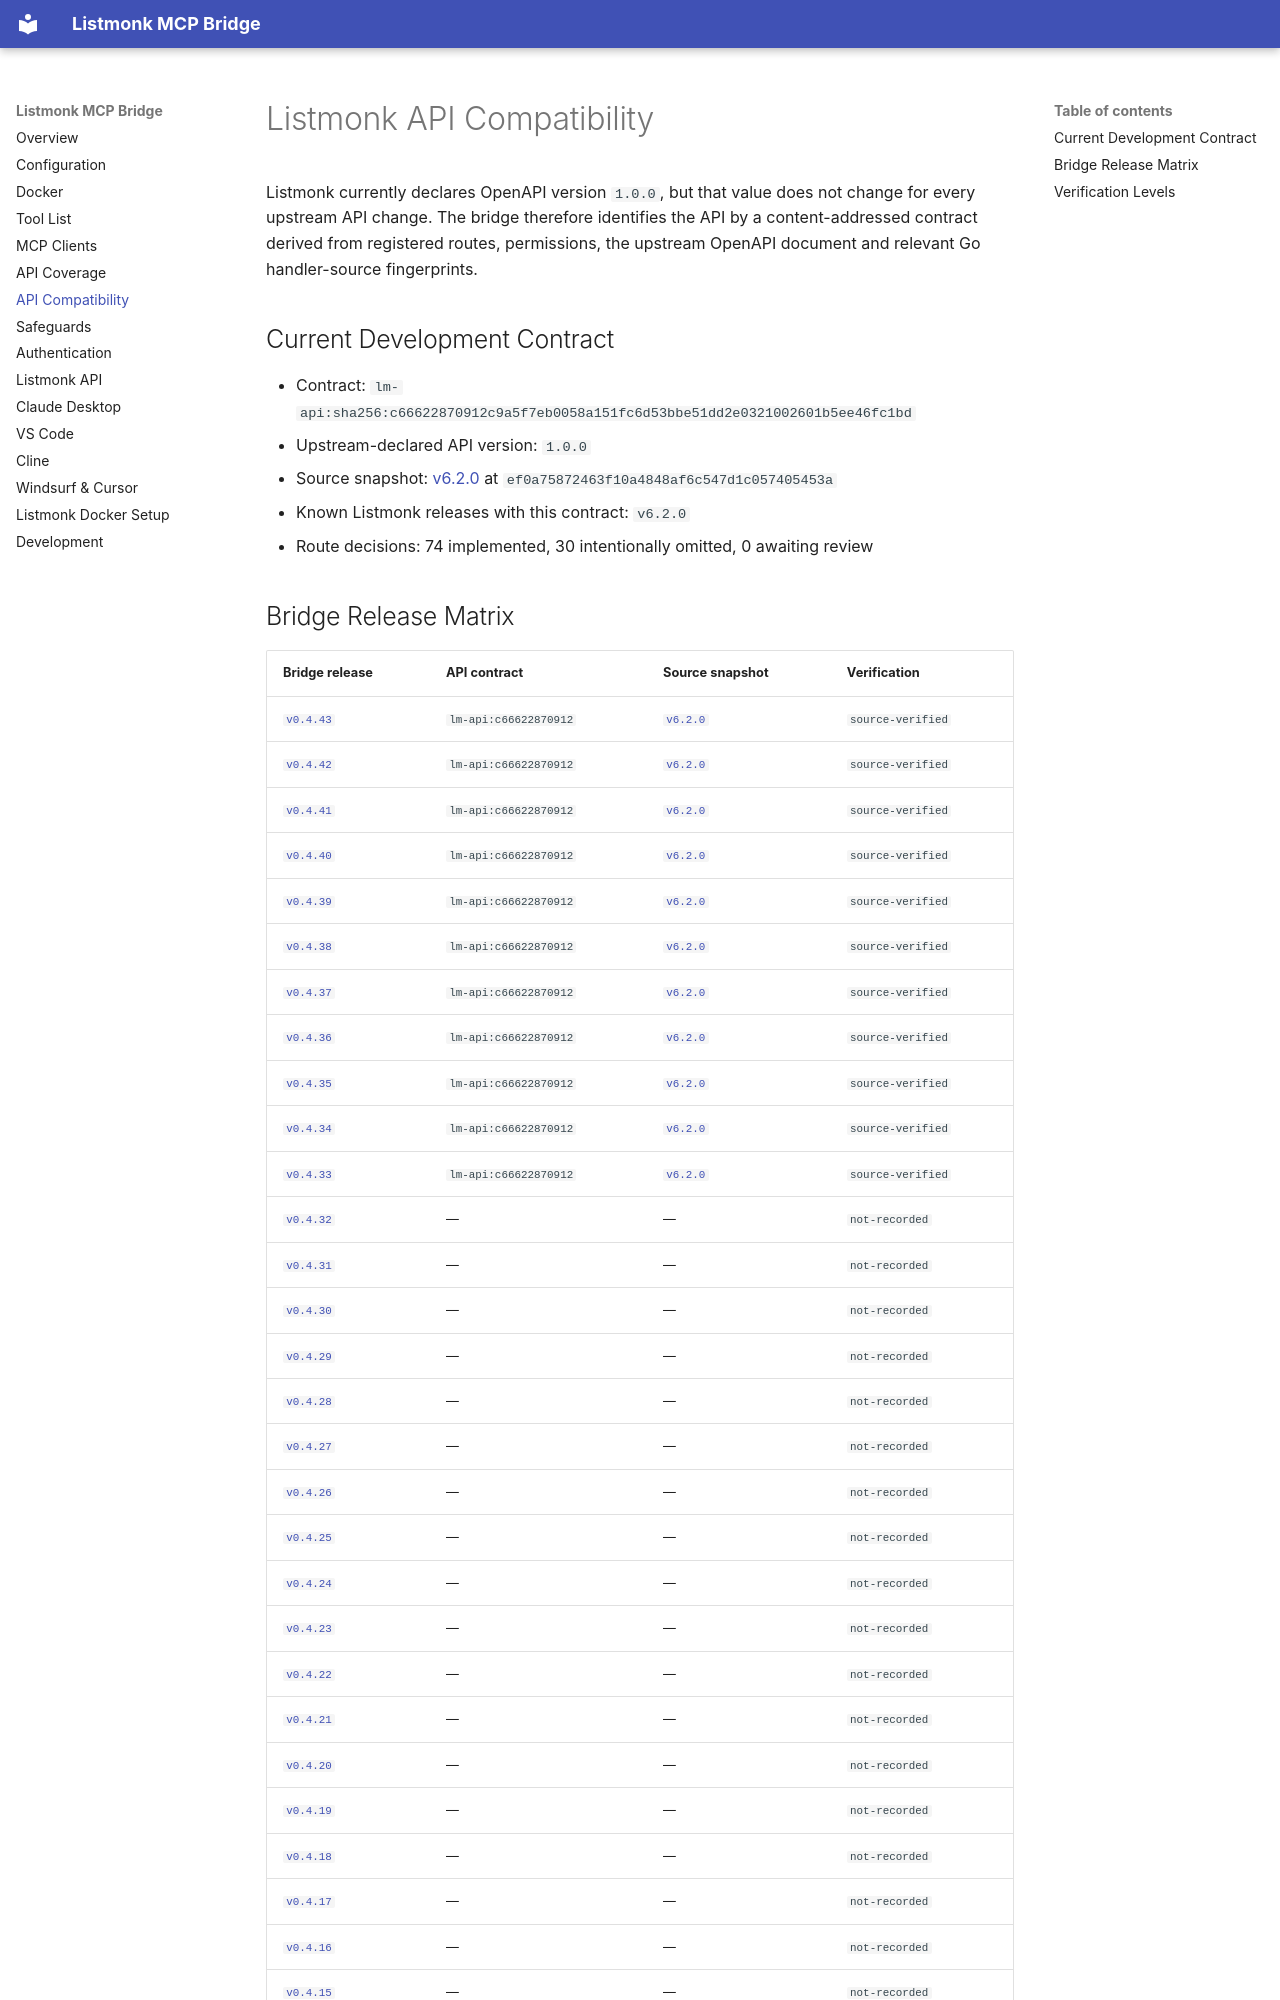

repository: mnbro/listmonk-mcp-bridge · page: compatibility/index.html · generator: mkdocs

# Listmonk API Compatibility

Listmonk currently declares OpenAPI version `1.0.0`, but that value does
not change for every upstream API change. The bridge therefore identifies
the API by a content-addressed contract derived from registered routes,
permissions, the upstream OpenAPI document and relevant Go handler-source
fingerprints.

## Current Development Contract

- Contract: `lm-api:sha256:c66622870912c9a5f7eb0058a151fc6d53bbe51dd2e0321002601b5ee46fc1bd`
- Upstream-declared API version: `1.0.0`
- Source snapshot: [v6.2.0](https://github.com/knadh/listmonk/releases/tag/v6.2.0) at `ef0a75872463f10a4848af6c547d1c057405453a`
- Known Listmonk releases with this contract: `v6.2.0`
- Route decisions: 74 implemented, 30 intentionally omitted, 0 awaiting review
